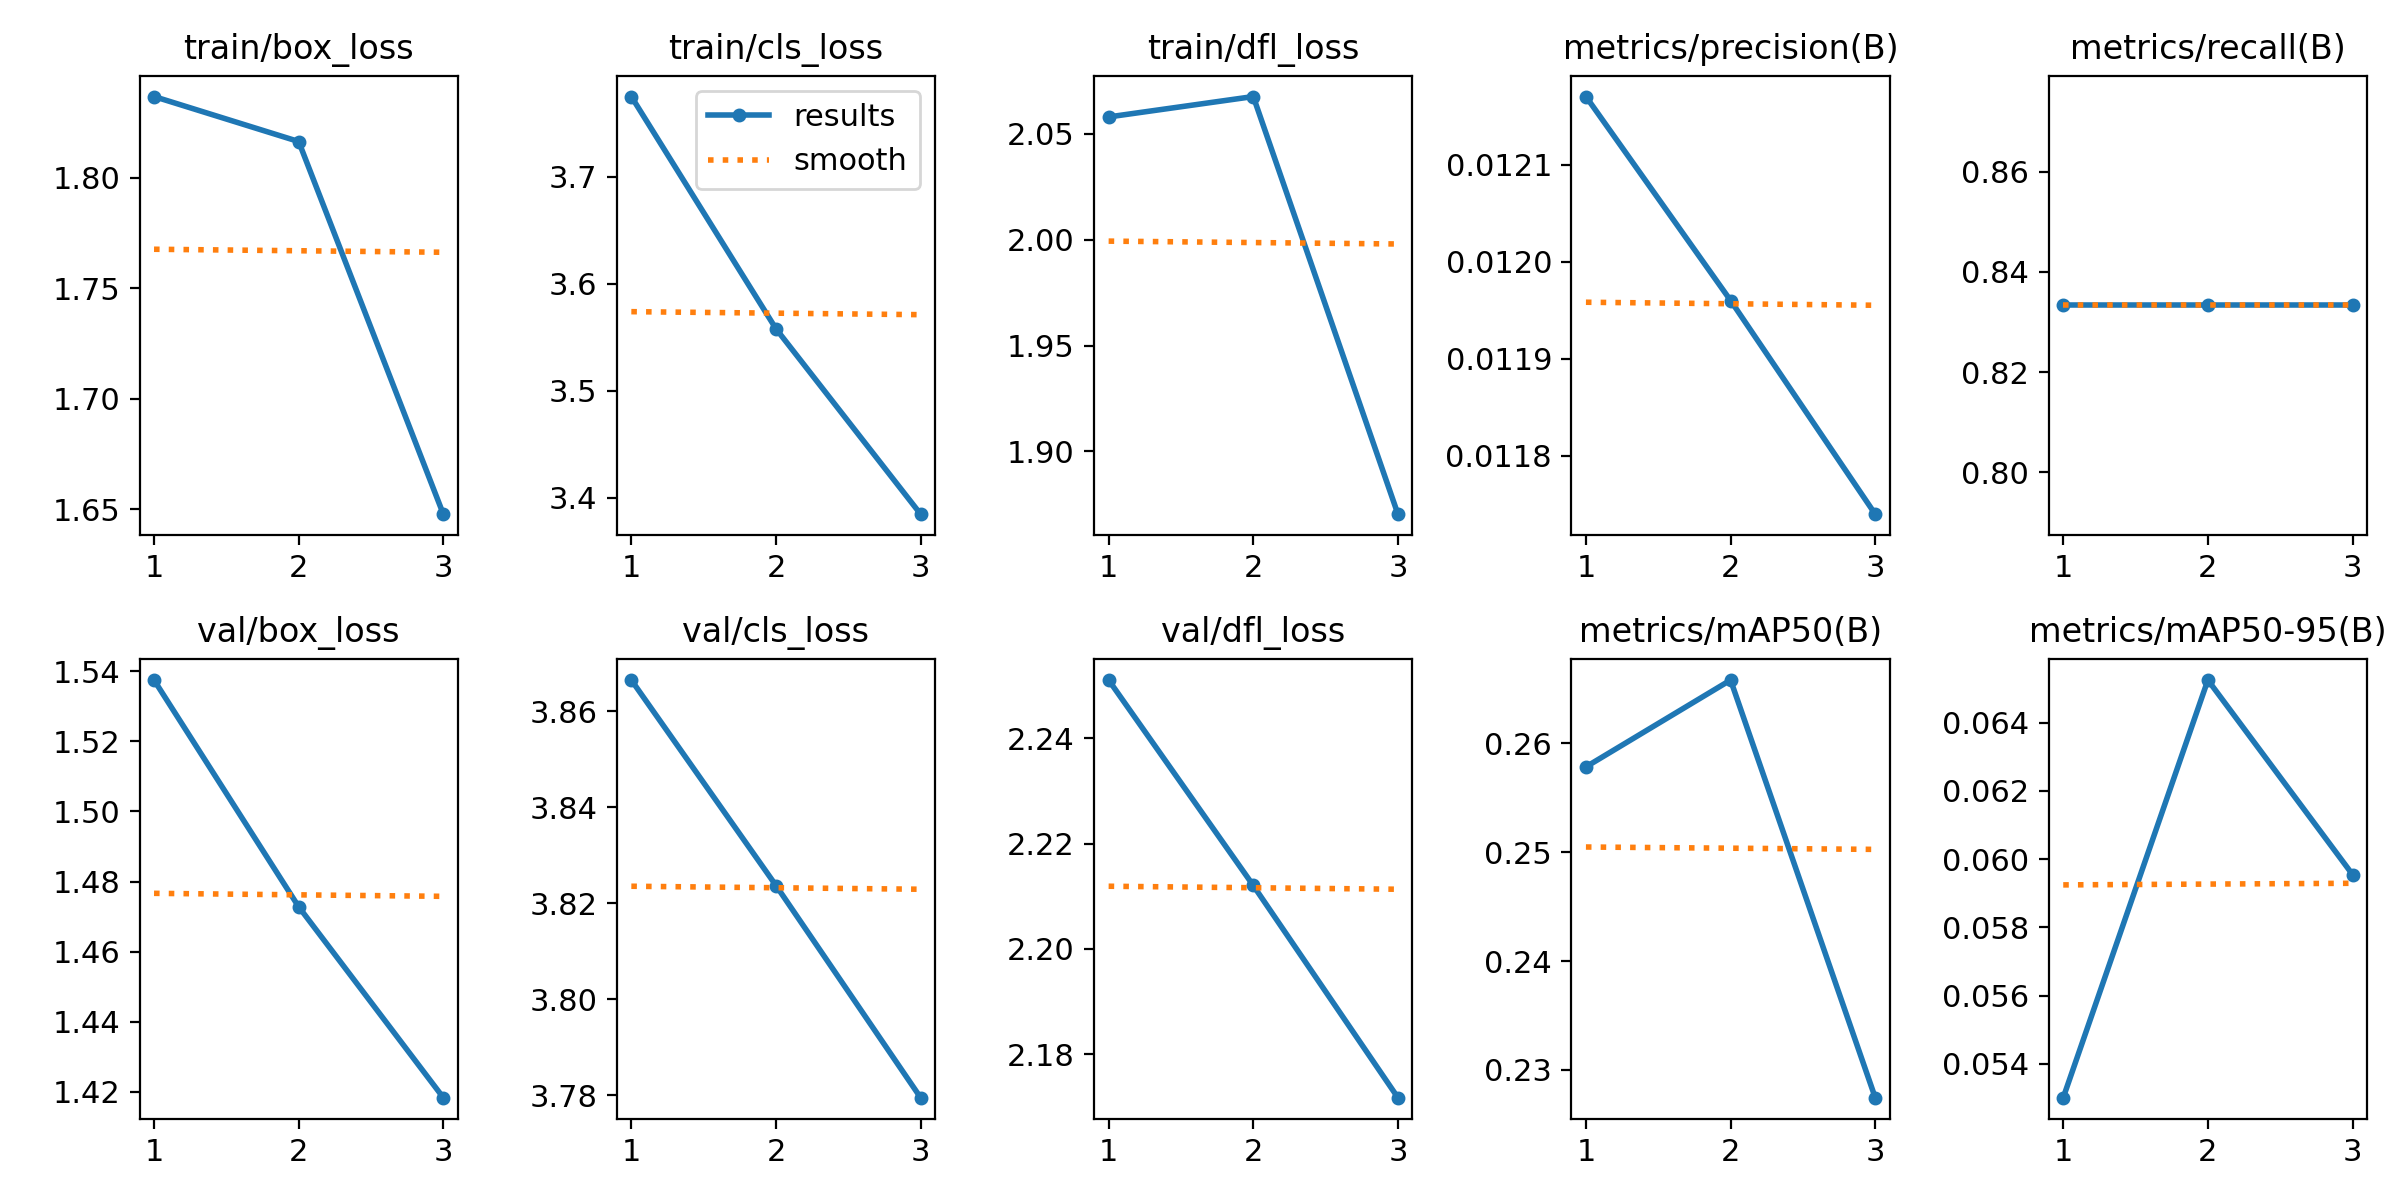

Values plotted in this chart, from the file beside it:
epoch, time, train/box_loss, train/cls_loss, train/dfl_loss, metrics/precision(B), metrics/recall(B), metrics/mAP50(B), metrics/mAP50-95(B), val/box_loss, val/cls_loss, val/dfl_loss, lr/pg0, lr/pg1, lr/pg2
1, 24.99, 1.837, 3.775, 2.058, 0.01217, 0.8333, 0.2579, 0.05301, 1.537, 3.866, 2.251, 0, 0, 0
2, 35.55, 1.816, 3.558, 2.068, 0.01196, 0.8333, 0.2658, 0.06525, 1.473, 3.824, 2.212, 1.11689e-05, 1.11689e-05, 1.11689e-05
3, 43.19, 1.648, 3.385, 1.87, 0.01174, 0.8333, 0.2274, 0.05955, 1.418, 3.779, 2.172, 1.13356e-05, 1.13356e-05, 1.13356e-05
